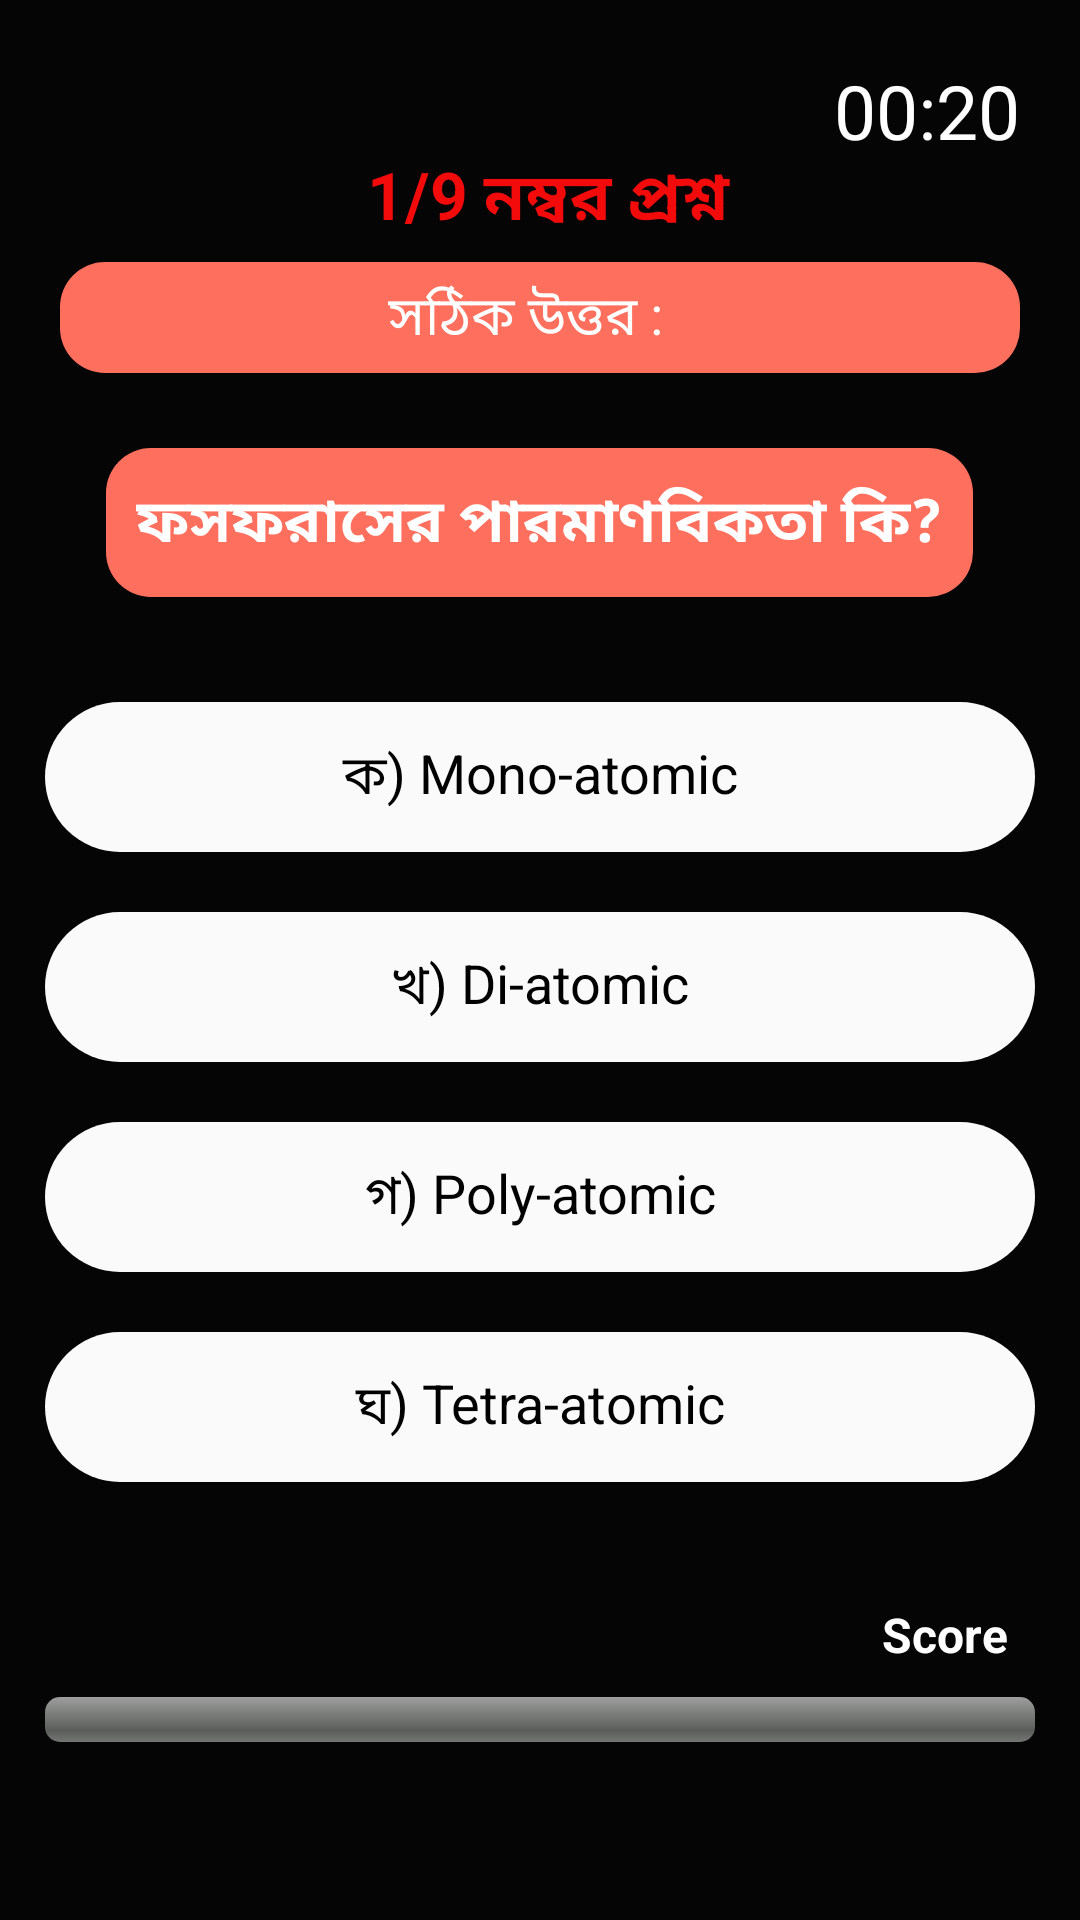

Reconstruct the res/layout file that produces this screen, plus the resources it refers to.
<!-- AndroidManifest.xml: application theme Theme.QuizApp -->
<!-- res/layout/activity_science.xml -->
<?xml version="1.0" encoding="utf-8"?>
<ScrollView xmlns:android="http://schemas.android.com/apk/res/android"
    xmlns:tools="http://schemas.android.com/tools"
    android:layout_width="match_parent"
    android:background="#050505"
    android:layout_height="match_parent"
    tools:context=".ScienceActivity">
    <RelativeLayout
        android:layout_width="match_parent"
        android:layout_height="match_parent"
        android:weightSum="10"
        android:orientation="vertical">

        <TextView
            android:id="@+id/science_secound_id"
            android:layout_width="wrap_content"
            android:layout_height="wrap_content"
            android:text="00:20"
            android:layout_margin="20dp"
            android:textColor="@color/white"
            android:layout_alignParentEnd="true"
            android:textSize="25dp"
            />

        <ImageView
            android:id="@+id/science_arrow_id"
            android:layout_width="40dp"
            android:layout_height="40dp"
            android:src="@drawable/arrow_white"
            android:layout_margin="20dp"
            />

        <TextView
            android:id="@+id/science_questionNumber_id"
            android:layout_width="match_parent"
            android:layout_height="wrap_content"
            android:layout_marginTop="50dp"
            android:text=" 1/9 নম্বর প্রশ্ন"
            android:textAlignment="center"
            android:textColor="#F30B0B"
            android:textSize="22dp"
            android:textStyle="bold" />
        <TextView
            android:layout_width="wrap_content"
            android:layout_height="wrap_content"
            android:text=""
            android:textColor="@color/white"
            android:textSize="18dp"
            android:visibility="invisible"
            android:id="@+id/science_selectedOption_id"
            />
        <LinearLayout
            android:layout_width="match_parent"
            android:layout_height="wrap_content"
            android:layout_below="@+id/science_questionNumber_id"
            android:layout_weight="0.5"
            android:padding="5dp"
            android:gravity="center"
            android:layout_marginLeft="20dp"
            android:layout_marginRight="20dp"
            android:background="@drawable/questionshape"
            android:id="@+id/science_Optionlayout"
            android:layout_marginTop="5dp"
            android:orientation="horizontal"
            >

            <TextView
                android:layout_width="wrap_content"
                android:layout_height="wrap_content"
                android:text="সঠিক উত্তর : "
                android:textColor="@color/white"
                android:textSize="18dp"
                android:visibility="visible"

                />
            <TextView
                android:layout_width="wrap_content"
                android:layout_height="wrap_content"
                android:text=""
                android:layout_marginLeft="5dp"
                android:textSize="18dp"
                android:textColor="@color/white"
                android:id="@+id/science_correctAnswer_id"
                />
        </LinearLayout>

        <LinearLayout
            android:layout_width="match_parent"
            android:layout_height="wrap_content"
            android:gravity="center"
            android:id="@+id/science_Questionlayout"
            android:layout_below="@+id/science_Optionlayout"
            >
            <TextView
                android:layout_width="wrap_content"
                android:layout_height="wrap_content"
                android:text="@string/science_question_1"
                android:background="@drawable/questionshape"
                android:textColor="@color/white"
                android:layout_marginLeft="20dp"
                android:textStyle="bold"
                android:layout_marginRight="20dp"
                android:layout_marginBottom="10dp"
                android:padding="10dp"
                android:textSize="20dp"
                android:textAlignment="center"
                android:layout_marginTop="20dp"
                android:id="@+id/science_question_id"
                />
        </LinearLayout>
        <LinearLayout
            android:layout_width="match_parent"
            android:layout_height="wrap_content"
            android:orientation="vertical"
            android:layout_margin="10dp"
            android:layout_marginBottom="10dp"
            android:layout_below="@+id/science_Questionlayout"
            android:id="@+id/science_option_list_layout_id"
            android:gravity="center"
            >
            <TextView
                android:layout_width="match_parent"
                android:layout_height="50dp"
                android:id="@+id/science_optionA"
                android:layout_marginLeft="5dp"
                android:layout_marginRight="5dp"
                android:layout_marginTop="20dp"
                android:background="@drawable/card_background"
                android:textColor="@color/black"
                android:text="@string/science_question_1_A"
                android:gravity="center"
                android:textSize="18dp"
                android:textAlignment="center"/>
            <TextView
                android:layout_width="match_parent"
                android:layout_height="50dp"
                android:id="@+id/science_optionB"
                android:layout_marginLeft="5dp"
                android:layout_marginRight="5dp"
                android:layout_marginTop="20dp"
                android:background="@drawable/card_background"
                android:textColor="@color/black"
                android:text="@string/science_question_1_B"
                android:gravity="center"
                android:textSize="18dp"
                android:textAlignment="center"/>
            <TextView
                android:layout_width="match_parent"
                android:layout_height="50dp"
                android:id="@+id/science_optionC"
                android:layout_marginLeft="5dp"
                android:layout_marginRight="5dp"
                android:layout_marginTop="20dp"
                android:background="@drawable/card_background"
                android:textColor="@color/black"
                android:text="@string/science_question_1_C"
                android:gravity="center"
                android:textSize="18dp"
                android:textAlignment="center"/>
            <TextView
                android:layout_width="match_parent"
                android:layout_height="50dp"
                android:id="@+id/science_optionD"
                android:layout_marginLeft="5dp"
                android:layout_marginRight="5dp"
                android:padding="5dp"
                android:layout_marginTop="20dp"
                android:background="@drawable/card_background"
                android:textColor="@color/black"
                android:text="@string/science_question_1_D"
                android:gravity="center"
                android:textSize="18dp"
                android:textAlignment="center"/>




        </LinearLayout>

        <LinearLayout
            android:layout_width="match_parent"
            android:layout_height="wrap_content"
            android:layout_marginTop="20dp"
            android:layout_alignParentBottom="true"
            android:layout_below="@id/science_option_list_layout_id"
            android:orientation="vertical"
            >
            <TextView
                android:id="@+id/science_score_id"
                android:layout_width="wrap_content"
                android:layout_height="wrap_content"
                android:textStyle="bold"
                android:textColor="@color/white"
                android:text="Score "
                android:textSize="16dp"
                android:layout_gravity="right"
                android:layout_marginRight="10dp"
                android:padding="10dp"
                />
            <ProgressBar
                android:layout_width="fill_parent"
                android:layout_height="15dp"
                android:id="@+id/science_progressBar_id"
                android:backgroundTint="#ffa384"
                style="@android:style/Widget.ProgressBar.Horizontal"
                android:layout_marginLeft="15dp"
                android:layout_marginRight="15dp"
                android:indeterminate="false"
                />

        </LinearLayout>







    </RelativeLayout>
</ScrollView>
<!-- resources referenced by this layout -->
<resources>
  <color name="black">#FF000000</color>
  <color name="white">#FFFFFFFF</color>
  <!-- drawable card_background (drawable) -->
  <?xml version="1.0" encoding="utf-8"?>
  <shape xmlns:android="http://schemas.android.com/apk/res/android">
  
      <solid android:color="#F9FAF9"/>
      <corners android:radius="30dp"/>
  </shape>
  <!-- drawable questionshape (drawable) -->
  <?xml version="1.0" encoding="utf-8"?>
  <shape xmlns:android="http://schemas.android.com/apk/res/android">
  
      <solid android:color="#FF6F5E"/>
      <corners android:radius="15dp"/>
  </shape>
  <string name="science_question_1">ফসফরাসের পারমাণবিকতা কি?</string>
  <string name="science_question_1_A">ক) Mono-atomic</string>
  <string name="science_question_1_B">খ)  Di-atomic</string>
  <string name="science_question_1_C">গ)  Poly-atomic</string>
  <string name="science_question_1_D">ঘ) Tetra-atomic</string>
  <style name="Theme.QuizApp" parent="Theme.MaterialComponents.DayNight.NoActionBar">
          
          <item name="colorPrimary">@color/purple_500</item>
          <item name="colorPrimaryVariant">#2F3333</item>
          <item name="colorOnPrimary">@color/white</item>
          
          <item name="colorSecondary">@color/teal_200</item>
          <item name="colorSecondaryVariant">@color/teal_700</item>
          <item name="colorOnSecondary">@color/black</item>
          
          <item name="android:statusBarColor" tools:targetApi="l">?attr/colorPrimaryVariant</item>
          
      </style>
  <color name="purple_500">#FF03DAC5</color>
  <color name="teal_200">#FF03DAC5</color>
  <color name="teal_700">#FF018786</color>
</resources>
